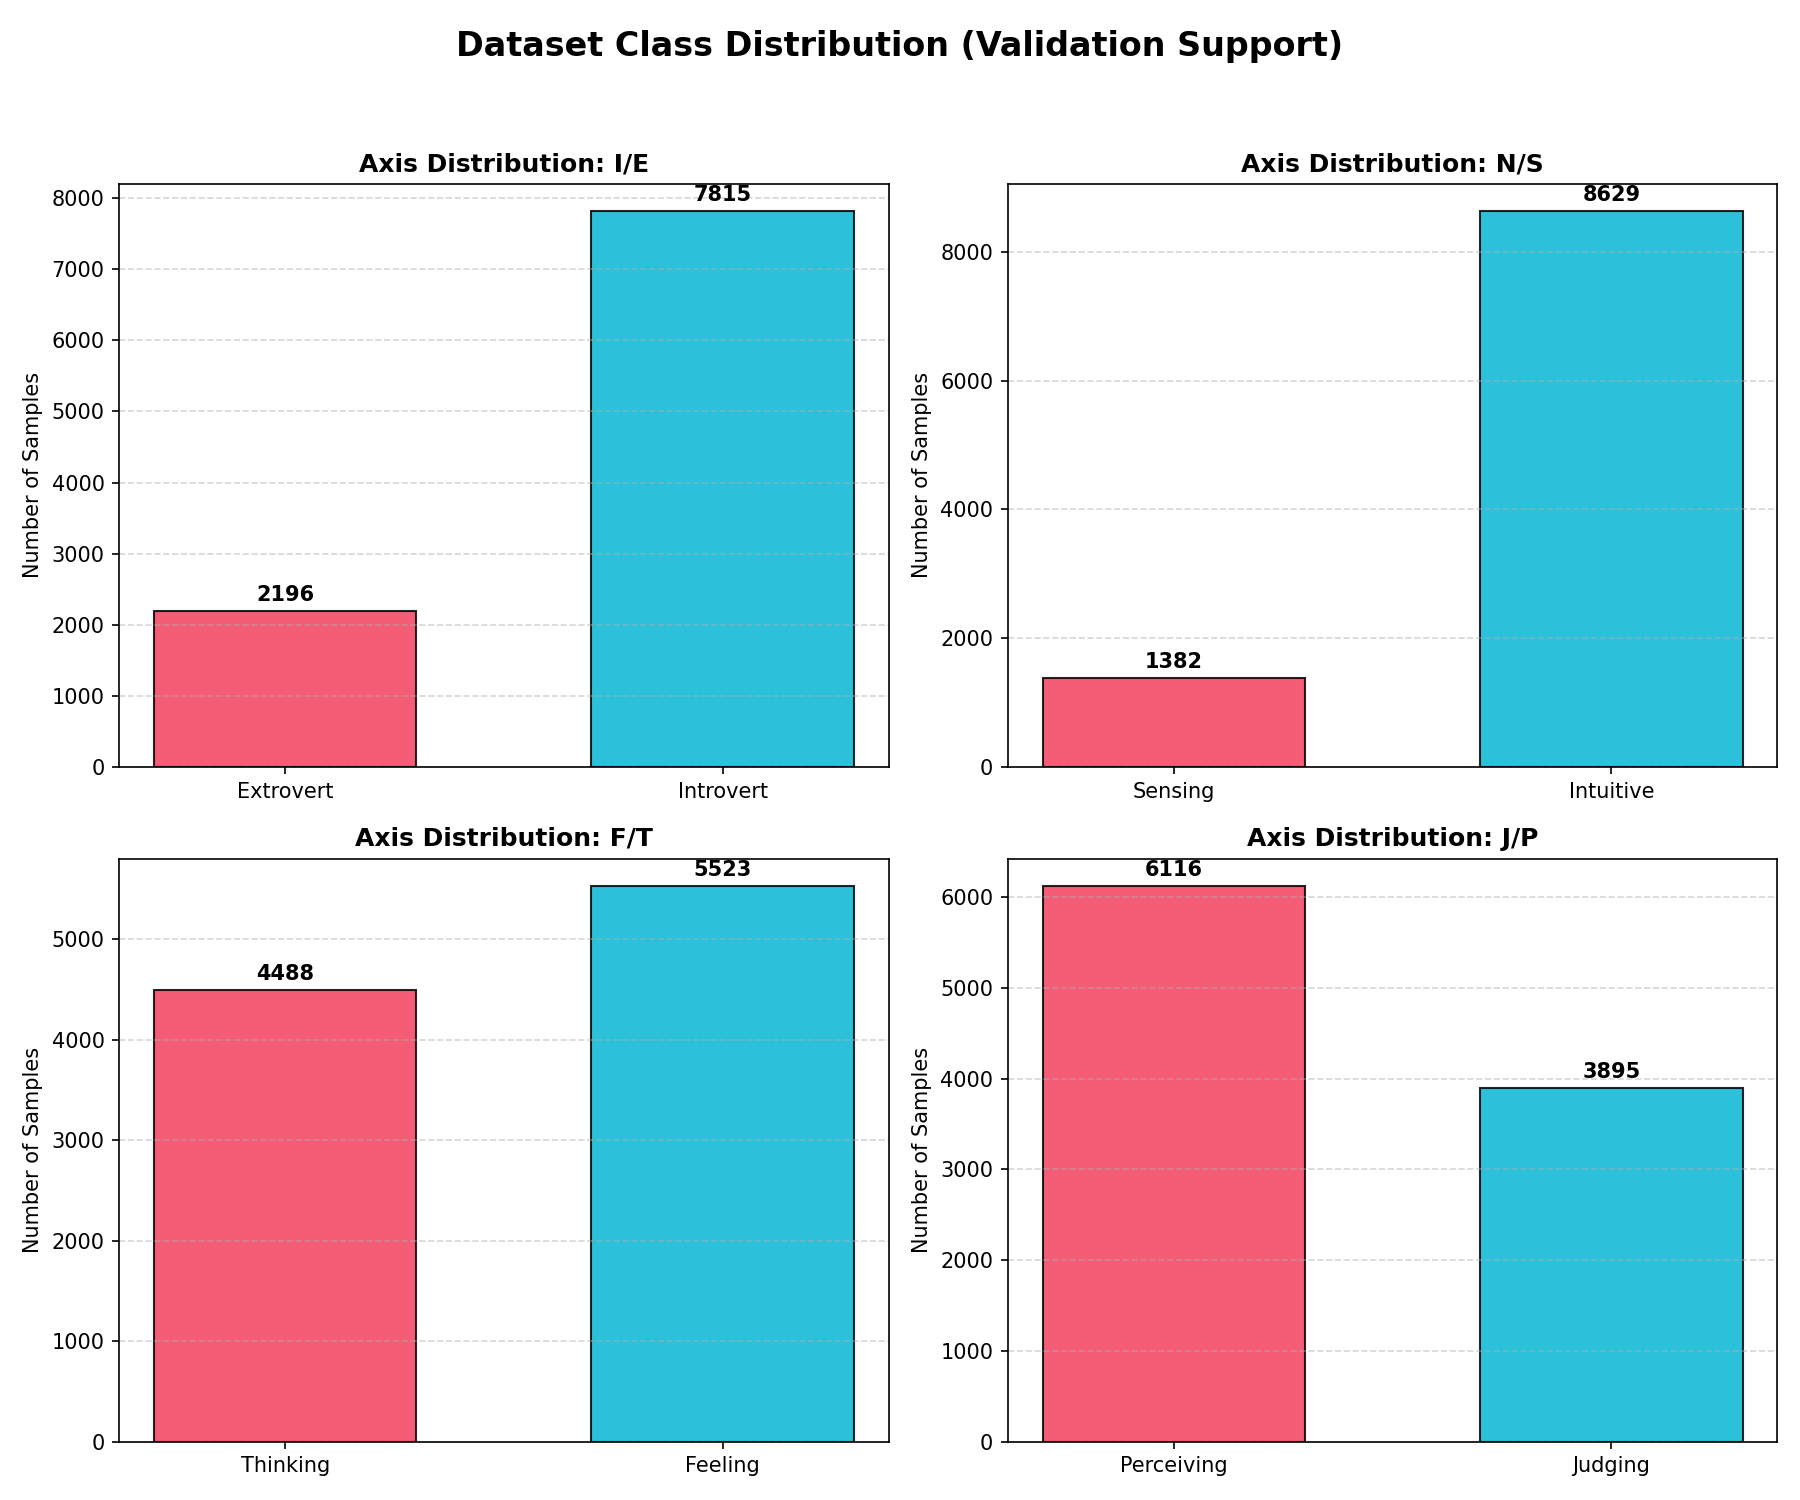

The file beside this chart, header and first rows:
axis, class_0_label, class_0_count, class_1_label, class_1_count
I/E, Extrovert, 2196, Introvert, 7815
N/S, Sensing, 1382, Intuitive, 8629
F/T, Thinking, 4488, Feeling, 5523
J/P, Perceiving, 6116, Judging, 3895
